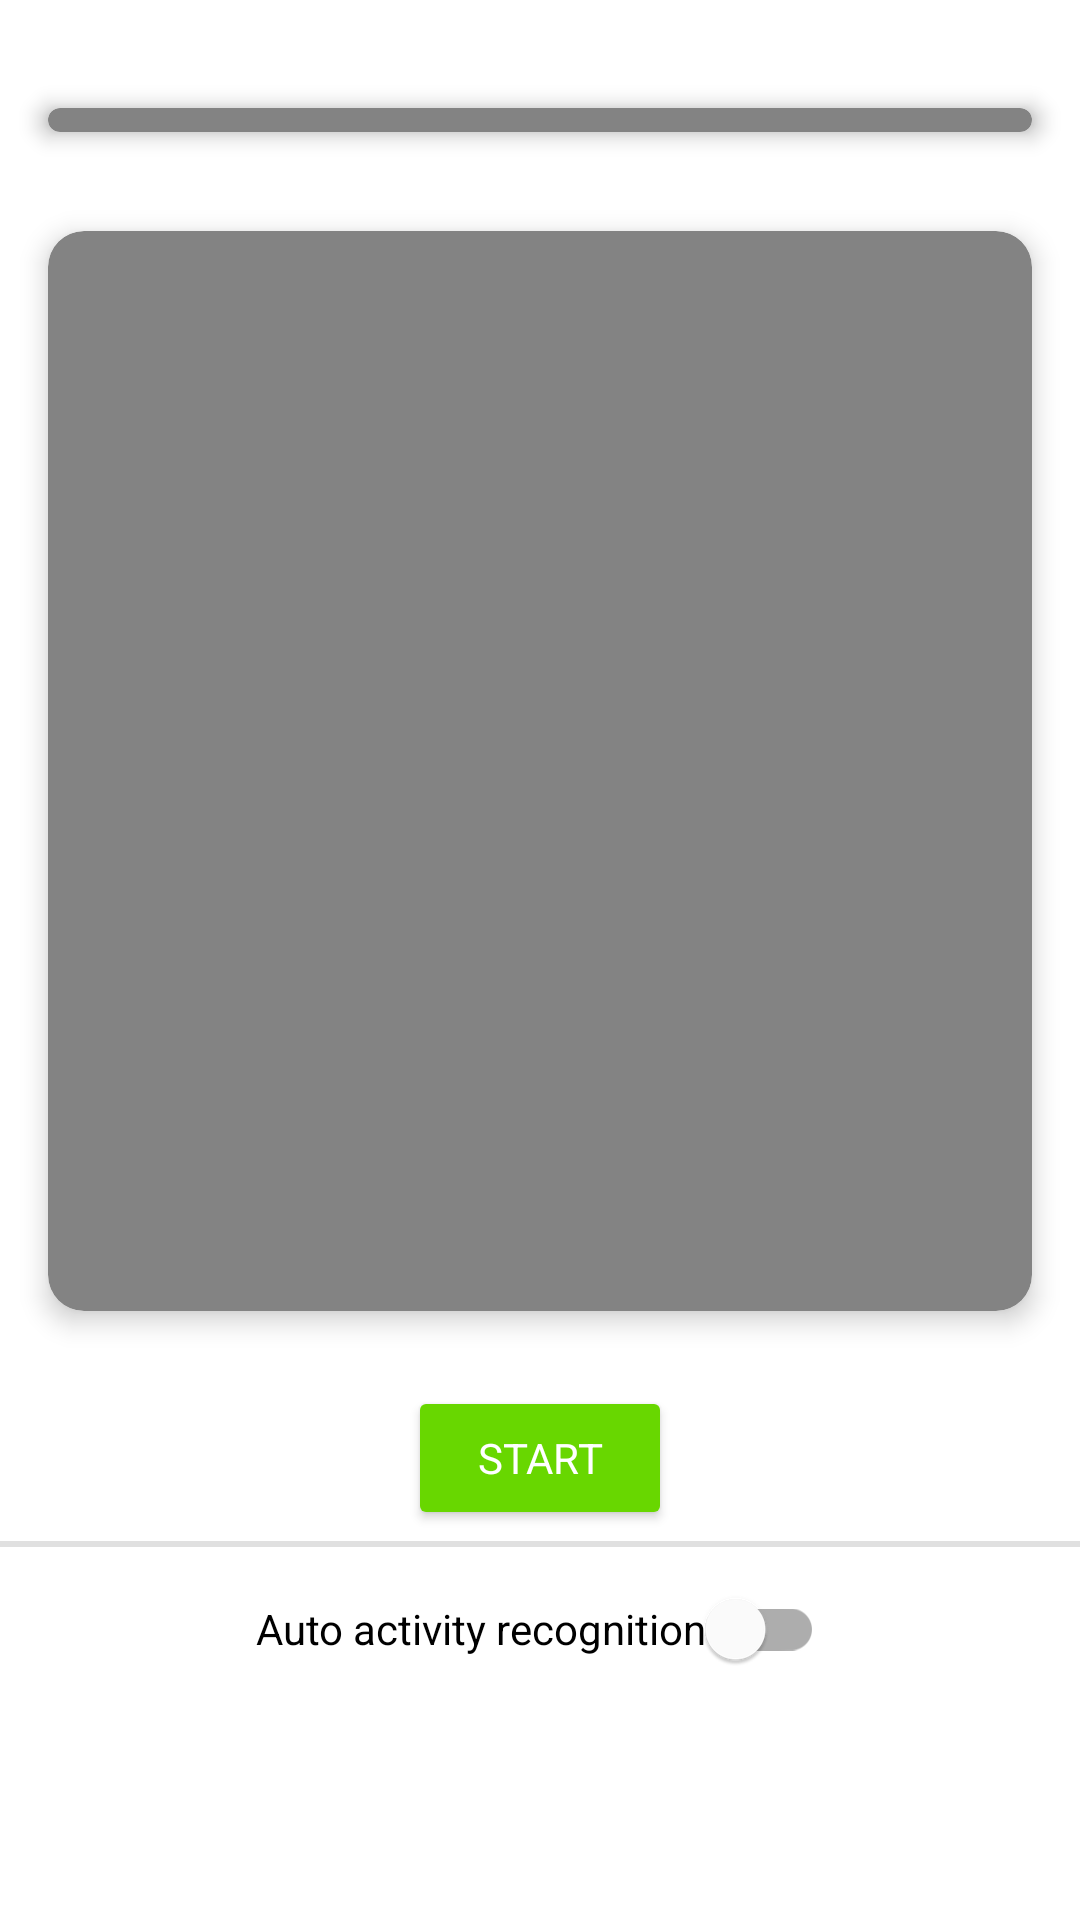

Reconstruct the res/layout file that produces this screen, plus the resources it refers to.
<!-- AndroidManifest.xml: application theme Theme.ProgLAM -->
<!-- res/layout/fragment_start_activity.xml -->
<?xml version="1.0" encoding="utf-8"?>
<androidx.constraintlayout.widget.ConstraintLayout xmlns:android="http://schemas.android.com/apk/res/android"
    xmlns:app="http://schemas.android.com/apk/res-auto"
    xmlns:tools="http://schemas.android.com/tools"
    android:layout_width="match_parent"
    android:layout_height="match_parent">

    <androidx.cardview.widget.CardView
        android:id="@+id/activityTypes_cv"
        android:layout_width="match_parent"
        android:layout_height="wrap_content"
        android:layout_marginStart="16dp"
        android:layout_marginTop="36dp"
        android:layout_marginEnd="16dp"
        android:layout_marginBottom="16dp"
        app:cardBackgroundColor="?attr/colorOnBackground"
        app:cardCornerRadius="12dp"
        app:cardElevation="5dp"
        app:layout_constraintTop_toTopOf="parent">

        <androidx.recyclerview.widget.RecyclerView
            android:id="@+id/activityTypes_rv"
            android:layout_width="match_parent"
            android:layout_height="wrap_content"
            android:layout_margin="4dp"
            android:orientation="horizontal" />
    </androidx.cardview.widget.CardView>

    <androidx.cardview.widget.CardView
        android:id="@+id/info_cv"
        android:layout_width="match_parent"
        android:layout_height="360dp"
        android:layout_marginStart="16dp"
        android:layout_marginTop="24dp"
        android:layout_marginEnd="16dp"
        android:layout_marginBottom="16dp"
        app:cardBackgroundColor="?attr/colorOnBackground"
        app:cardCornerRadius="12dp"
        app:cardElevation="5dp"
        app:layout_constraintBottom_toTopOf="@+id/start_btn"
        app:layout_constraintEnd_toEndOf="parent"
        app:layout_constraintStart_toStartOf="parent"
        app:layout_constraintTop_toBottomOf="@+id/activityTypes_cv">

        <androidx.constraintlayout.widget.ConstraintLayout
            android:id="@+id/info_cl"
            android:layout_width="match_parent"
            android:layout_height="match_parent">

            <TextView
                android:id="@+id/infoName_tv"
                android:layout_width="wrap_content"
                android:layout_height="wrap_content"
                android:text=""
                android:textSize="50sp"
                android:textAlignment="center"
                app:layout_constraintEnd_toEndOf="parent"
                app:layout_constraintStart_toStartOf="parent"
                app:layout_constraintTop_toTopOf="parent" />

            <TextView
                android:id="@+id/infoDesc_tv"
                android:layout_width="wrap_content"
                android:layout_height="wrap_content"
                android:layout_marginTop="8dp"
                android:text=""
                app:layout_constraintEnd_toEndOf="parent"
                app:layout_constraintStart_toStartOf="parent"
                app:layout_constraintTop_toBottomOf="@+id/infoName_tv" />

            <TextView
                android:id="@+id/infoTools_tv"
                android:layout_width="wrap_content"
                android:layout_height="wrap_content"
                android:layout_marginTop="8dp"
                android:text=""
                app:layout_constraintEnd_toEndOf="parent"
                app:layout_constraintStart_toStartOf="parent"
                app:layout_constraintTop_toBottomOf="@+id/infoDesc_tv" />
        </androidx.constraintlayout.widget.ConstraintLayout>
    </androidx.cardview.widget.CardView>

    <Button
        android:id="@+id/start_btn"
        android:layout_width="wrap_content"
        android:layout_height="wrap_content"
        android:backgroundTint="?colorSecondary"
        android:text="Start"
        app:layout_constraintBottom_toTopOf="@+id/autoActivityRecognition_switch"
        app:layout_constraintEnd_toEndOf="parent"
        app:layout_constraintHorizontal_bias="0.5"
        app:layout_constraintStart_toStartOf="parent"
        app:layout_constraintTop_toBottomOf="@+id/info_cv" />

    <View
        android:id="@+id/divider2"
        android:layout_width="409dp"
        android:layout_height="2dp"
        android:background="?android:attr/listDivider"
        app:layout_constraintBottom_toTopOf="@+id/autoActivityRecognition_switch"
        app:layout_constraintEnd_toEndOf="parent"
        app:layout_constraintStart_toStartOf="parent"
        app:layout_constraintTop_toBottomOf="@+id/start_btn" />

    <com.google.android.material.switchmaterial.SwitchMaterial
        android:id="@+id/autoActivityRecognition_switch"
        android:layout_width="wrap_content"
        android:layout_height="wrap_content"
        android:layout_marginBottom="64dp"
        android:text="Auto activity recognition"
        app:layout_constraintBottom_toBottomOf="parent"
        app:layout_constraintEnd_toEndOf="parent"
        app:layout_constraintStart_toStartOf="parent"
        app:layout_constraintTop_toBottomOf="@+id/start_btn" />

</androidx.constraintlayout.widget.ConstraintLayout>
<!-- resources referenced by this layout -->
<resources>
  <style name="Theme.ProgLAM" parent="Theme.MaterialComponents.Light.DarkActionBar">
          
          <item name="colorPrimary">@color/gray_200</item>
          <item name="colorPrimaryVariant">@color/gray_700</item>
          <item name="colorOnPrimary">@color/black</item>
  
          
          <item name="colorSecondary">@color/green_500</item>
          <item name="colorSecondaryVariant">@color/green_200</item>
          <item name="colorOnSecondary">@color/black</item>
  
          
          <item name="android:statusBarColor">?attr/colorPrimaryVariant</item>
          
          <item name="android:windowBackground">@color/white</item>
          <item name="backgroundColor">@color/white</item>
          <item name="colorOnBackground">@color/gray_200</item>
          
          <item name="android:textColor">@color/white</item>
          <item name="android:textColorPrimary">@color/white</item>
          <item name="android:textColorSecondary">@color/black</item>
  
          <item name="fontFamily">@font/rubik_medium</item>
      </style>
  <color name="gray_200">#838383</color>
  <color name="gray_700">#2d2d2d</color>
  <color name="black">#FF000000</color>
  <color name="green_500">#68D700</color>
  <color name="green_200">#85FF12</color>
  <color name="white">#FFFFFFFF</color>
</resources>
